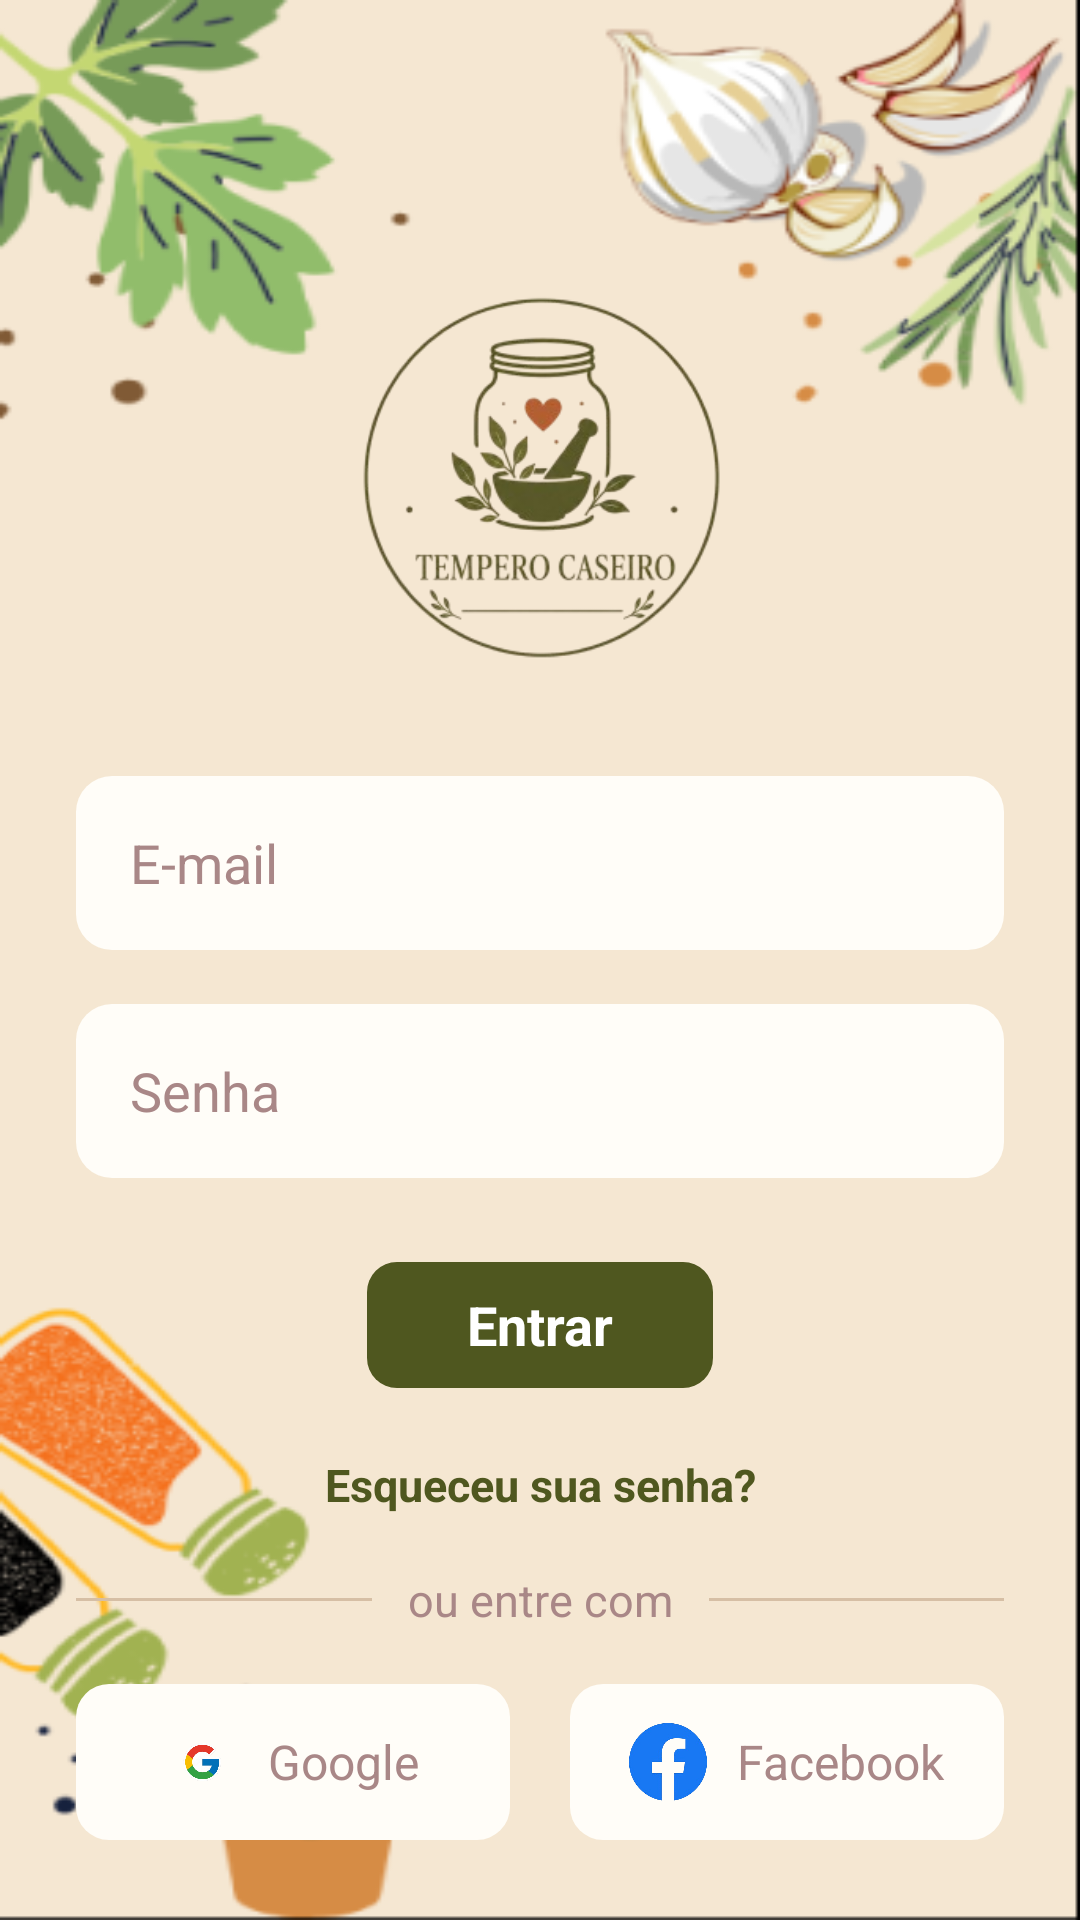

Android layout source for this screen:
<!-- AndroidManifest.xml: application theme Theme.TemperoCaseiro1 -->
<!-- res/layout/tela_login.xml -->
<?xml version="1.0" encoding="utf-8"?>
<androidx.constraintlayout.widget.ConstraintLayout
    xmlns:android="http://schemas.android.com/apk/res/android"
    xmlns:app="http://schemas.android.com/apk/res-auto"
    android:id="@+id/main"
    android:layout_width="match_parent"
    android:layout_height="match_parent">

    
    <ImageView
        android:id="@+id/imgFundoLogin"
        android:layout_width="0dp"
        android:layout_height="0dp"
        android:src="@drawable/login_background"
        android:scaleType="fitXY"
        android:contentDescription="@null"
        app:layout_constraintTop_toTopOf="parent"
        app:layout_constraintBottom_toBottomOf="parent"
        app:layout_constraintStart_toStartOf="parent"
        app:layout_constraintEnd_toEndOf="parent" />

    
    <ImageView
        android:id="@+id/imgLogoTempero"
        android:layout_width="0dp"
        android:layout_height="0dp"
        android:src="@drawable/logo_tempero"
        android:scaleType="fitCenter"
        android:contentDescription="Logo Tempero Caseiro"
        app:layout_constraintWidth_percent="0.34"
        app:layout_constraintDimensionRatio="1:1"
        app:layout_constraintTop_toTopOf="parent"
        app:layout_constraintVertical_bias="0.19"
        app:layout_constraintBottom_toBottomOf="parent"
        app:layout_constraintStart_toStartOf="parent"
        app:layout_constraintEnd_toEndOf="parent" />

    
    <EditText
        android:id="@+id/editEmail"
        android:layout_width="0dp"
        android:layout_height="58dp"
        android:background="@drawable/bg_campo_login"
        android:hint="E-mail"
        android:inputType="textEmailAddress"
        android:autofillHints="emailAddress"
        android:paddingStart="18dp"
        android:paddingEnd="18dp"
        android:textColor="@color/texto_principal"
        android:textColorHint="@color/texto_hint"
        android:textSize="18sp"
        android:singleLine="true"
        app:layout_constraintWidth_percent="0.86"
        app:layout_constraintTop_toBottomOf="@id/imgLogoTempero"
        android:layout_marginTop="38dp"
        app:layout_constraintStart_toStartOf="parent"
        app:layout_constraintEnd_toEndOf="parent" />

    
    <EditText
        android:id="@+id/editSenha"
        android:layout_width="0dp"
        android:layout_height="58dp"
        android:layout_marginTop="18dp"
        android:background="@drawable/bg_campo_login"
        android:hint="Senha"
        android:inputType="textPassword"
        android:autofillHints="password"
        android:paddingStart="18dp"
        android:paddingEnd="18dp"
        android:textColor="@color/texto_principal"
        android:textColorHint="@color/texto_hint"
        android:textSize="18sp"
        android:singleLine="true"
        app:layout_constraintWidth_percent="0.86"
        app:layout_constraintTop_toBottomOf="@id/editEmail"
        app:layout_constraintStart_toStartOf="parent"
        app:layout_constraintEnd_toEndOf="parent" />

    
    <TextView
        android:id="@+id/btnEntrar"
        android:layout_width="0dp"
        android:layout_height="42dp"
        android:layout_marginTop="28dp"
        android:background="@drawable/bg_botao_verde"
        android:gravity="center"
        android:text="Entrar"
        android:textColor="@android:color/white"
        android:textSize="18sp"
        android:textStyle="bold"
        android:clickable="true"
        android:focusable="true"
        app:layout_constraintWidth_percent="0.32"
        app:layout_constraintTop_toBottomOf="@id/editSenha"
        app:layout_constraintStart_toStartOf="parent"
        app:layout_constraintEnd_toEndOf="parent" />

    
    <TextView
        android:id="@+id/txtEsqueceuSenha"
        android:layout_width="wrap_content"
        android:layout_height="wrap_content"
        android:layout_marginTop="22dp"
        android:text="Esqueceu sua senha?"
        android:textColor="@color/verde_oliva"
        android:textSize="15sp"
        android:textStyle="bold"
        android:clickable="true"
        android:focusable="true"
        app:layout_constraintTop_toBottomOf="@id/btnEntrar"
        app:layout_constraintStart_toStartOf="parent"
        app:layout_constraintEnd_toEndOf="parent" />

    
    <View
        android:id="@+id/linhaEsquerda"
        android:layout_width="0dp"
        android:layout_height="1dp"
        android:layout_marginEnd="12dp"
        android:background="@color/linha_divisoria"
        app:layout_constraintTop_toTopOf="@id/txtOuEntreCom"
        app:layout_constraintBottom_toBottomOf="@id/txtOuEntreCom"
        app:layout_constraintStart_toStartOf="@id/editEmail"
        app:layout_constraintEnd_toStartOf="@id/txtOuEntreCom" />

    
    <TextView
        android:id="@+id/txtOuEntreCom"
        android:layout_width="wrap_content"
        android:layout_height="wrap_content"
        android:layout_marginTop="18dp"
        android:text="ou entre com"
        android:textColor="@color/texto_secundario"
        android:textSize="15sp"
        app:layout_constraintTop_toBottomOf="@id/txtEsqueceuSenha"
        app:layout_constraintStart_toStartOf="parent"
        app:layout_constraintEnd_toEndOf="parent" />

    
    <View
        android:id="@+id/linhaDireita"
        android:layout_width="0dp"
        android:layout_height="1dp"
        android:layout_marginStart="12dp"
        android:background="@color/linha_divisoria"
        app:layout_constraintTop_toTopOf="@id/txtOuEntreCom"
        app:layout_constraintBottom_toBottomOf="@id/txtOuEntreCom"
        app:layout_constraintStart_toEndOf="@id/txtOuEntreCom"
        app:layout_constraintEnd_toEndOf="@id/editEmail" />

    
    <LinearLayout
        android:id="@+id/btnGoogle"
        android:layout_width="0dp"
        android:layout_height="52dp"
        android:layout_marginTop="18dp"
        android:layout_marginEnd="10dp"
        android:background="@drawable/bg_botao_social"
        android:gravity="center"
        android:orientation="horizontal"
        android:clickable="true"
        android:focusable="true"
        app:layout_constraintTop_toBottomOf="@id/txtOuEntreCom"
        app:layout_constraintStart_toStartOf="@id/editEmail"
        app:layout_constraintEnd_toStartOf="@id/btnFacebook">

        <ImageView
            android:layout_width="24dp"
            android:layout_height="24dp"
            android:src="@drawable/google_icon"
            android:scaleType="fitCenter"
            android:contentDescription="Google" />

        <TextView
            android:layout_width="wrap_content"
            android:layout_height="wrap_content"
            android:layout_marginStart="10dp"
            android:text="Google"
            android:textColor="@color/texto_hint"
            android:textSize="16sp" />

    </LinearLayout>

    
    <LinearLayout
        android:id="@+id/btnFacebook"
        android:layout_width="0dp"
        android:layout_height="52dp"
        android:layout_marginStart="10dp"
        android:background="@drawable/bg_botao_social"
        android:gravity="center"
        android:orientation="horizontal"
        android:clickable="true"
        android:focusable="true"
        app:layout_constraintTop_toTopOf="@id/btnGoogle"
        app:layout_constraintBottom_toBottomOf="@id/btnGoogle"
        app:layout_constraintStart_toEndOf="@id/btnGoogle"
        app:layout_constraintEnd_toEndOf="@id/editEmail">

        <ImageView
            android:layout_width="26dp"
            android:layout_height="26dp"
            android:src="@drawable/facebook_icon"
            android:scaleType="fitCenter"
            android:contentDescription="Facebook" />

        <TextView
            android:layout_width="wrap_content"
            android:layout_height="wrap_content"
            android:layout_marginStart="10dp"
            android:text="Facebook"
            android:textColor="@color/texto_hint"
            android:textSize="16sp" />

    </LinearLayout>

    
    <TextView
        android:id="@+id/txtAindaNaoTemConta"
        android:layout_width="wrap_content"
        android:layout_height="wrap_content"
        android:layout_marginTop="36dp"
        android:text="Ainda não tem uma conta?"
        android:textColor="@color/texto_hint"
        android:textSize="18sp"
        android:textStyle="bold"
        app:layout_constraintTop_toBottomOf="@id/btnGoogle"
        app:layout_constraintStart_toStartOf="parent"
        app:layout_constraintEnd_toEndOf="parent" />

    
    <TextView
        android:id="@+id/txtCriarConta"
        android:layout_width="wrap_content"
        android:layout_height="wrap_content"
        android:layout_marginTop="10dp"
        android:text="Criar conta"
        android:textColor="@color/verde_oliva"
        android:textSize="15sp"
        android:textStyle="bold"
        android:clickable="true"
        android:focusable="true"
        app:layout_constraintTop_toBottomOf="@id/txtAindaNaoTemConta"
        app:layout_constraintStart_toStartOf="parent"
        app:layout_constraintEnd_toEndOf="parent" />

</androidx.constraintlayout.widget.ConstraintLayout>
<!-- resources referenced by this layout -->
<resources>
  <color name="linha_divisoria">#D6BFA5</color>
  <color name="texto_hint">#A98787</color>
  <color name="texto_principal">#2B2B2B</color>
  <color name="texto_secundario">#A98787</color>
  <color name="verde_oliva">#4F571F</color>
  <!-- drawable bg_botao_social (drawable) -->
  <?xml version="1.0" encoding="utf-8"?>
  <shape xmlns:android="http://schemas.android.com/apk/res/android">
  
      <solid android:color="#FFFDF8" />
  
      <corners android:radius="11dp" />
  
  </shape>
  <!-- drawable bg_botao_verde (drawable) -->
  <?xml version="1.0" encoding="utf-8"?>
  <shape xmlns:android="http://schemas.android.com/apk/res/android">
  
      <solid android:color="#4F571F" />
  
      <corners android:radius="10dp" />
  
  </shape>
  <!-- drawable bg_campo_login (drawable) -->
  <?xml version="1.0" encoding="utf-8"?>
  <shape xmlns:android="http://schemas.android.com/apk/res/android">
  
      <solid android:color="#FFFDF8" />
  
      <corners android:radius="12dp" />
  
  </shape>
  <!-- drawable facebook_icon: png bitmap (drawable, 33599 bytes) -->
  <!-- drawable google_icon: png bitmap (drawable, 84295 bytes) -->
  <!-- drawable login_background: png bitmap (drawable, 56904 bytes) -->
  <!-- drawable logo_tempero: png bitmap (drawable, 45943 bytes) -->
  <style name="Theme.TemperoCaseiro1" parent="Theme.MaterialComponents.DayNight.NoActionBar">
          <item name="colorPrimary">#5E6F41</item>
      </style>
</resources>
